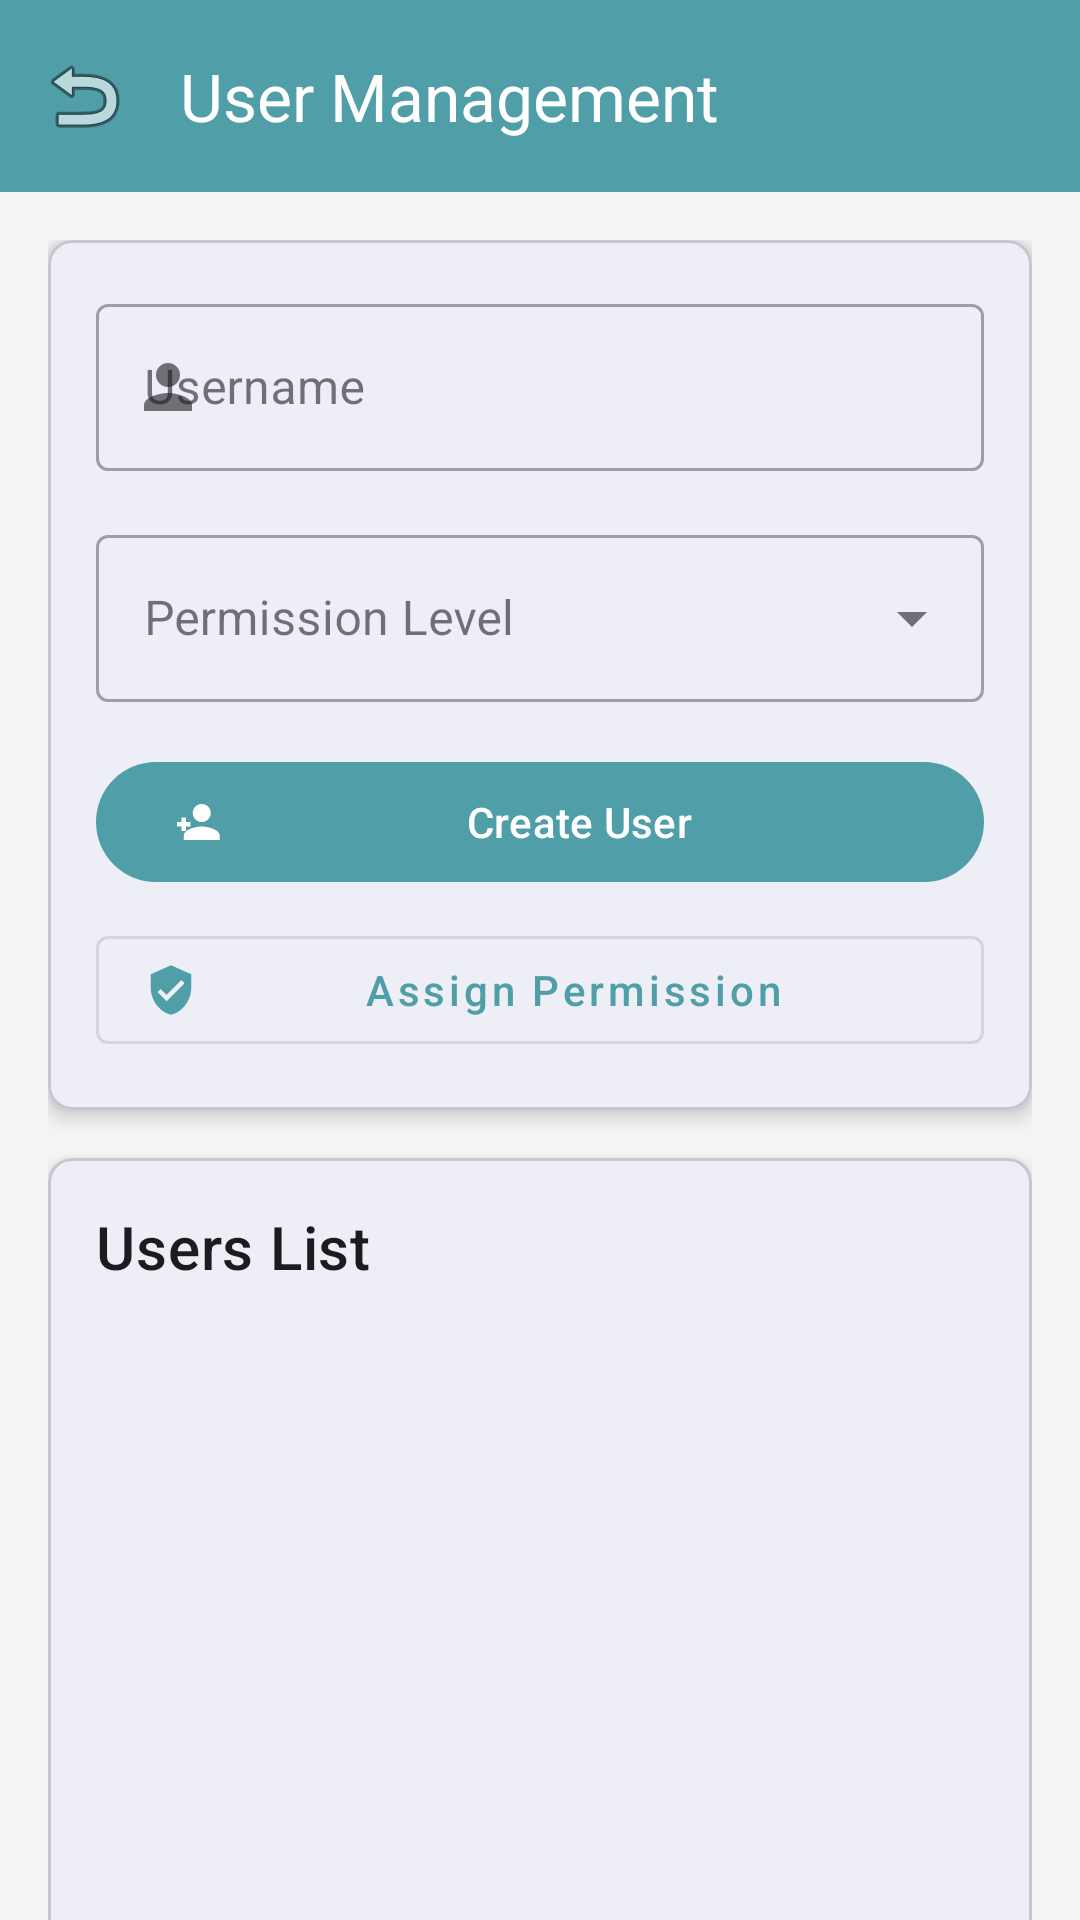

Android layout source for this screen:
<!-- AndroidManifest.xml: application theme Theme.MobileSecurityLibrary -->
<!-- res/layout/activity_user_management.xml -->
<?xml version="1.0" encoding="utf-8"?>
<androidx.coordinatorlayout.widget.CoordinatorLayout xmlns:android="http://schemas.android.com/apk/res/android"
    xmlns:app="http://schemas.android.com/apk/res-auto"
    android:layout_width="match_parent"
    android:layout_height="match_parent"
    android:background="@color/background_color">

    <com.google.android.material.appbar.AppBarLayout
        android:layout_width="match_parent"
        android:layout_height="wrap_content">

        <com.google.android.material.appbar.MaterialToolbar
            android:id="@+id/topAppBar"
            android:layout_width="match_parent"
            android:layout_height="?attr/actionBarSize"
            android:background="?attr/colorPrimary"
            app:title="User Management"
            app:navigationIcon="@android:drawable/ic_menu_revert"
            app:titleTextColor="@color/white" />
    </com.google.android.material.appbar.AppBarLayout>

    <androidx.core.widget.NestedScrollView
        android:layout_width="match_parent"
        android:layout_height="match_parent"
        android:clipToPadding="false"
        android:padding="16dp"
        app:layout_behavior="@string/appbar_scrolling_view_behavior">

        <LinearLayout
            android:layout_width="match_parent"
            android:layout_height="wrap_content"
            android:orientation="vertical">

            <com.google.android.material.card.MaterialCardView
                android:layout_width="match_parent"
                android:layout_height="wrap_content"
                android:layout_marginBottom="16dp"
                app:cardCornerRadius="8dp"
                app:cardElevation="4dp">

                <LinearLayout
                    android:layout_width="match_parent"
                    android:layout_height="wrap_content"
                    android:orientation="vertical"
                    android:padding="16dp">

                    <com.google.android.material.textfield.TextInputLayout
                        style="@style/Widget.MaterialComponents.TextInputLayout.OutlinedBox"
                        android:layout_width="match_parent"
                        android:layout_height="wrap_content"
                        android:hint="Username"
                        app:startIconDrawable="@drawable/ic_person">

                        <com.google.android.material.textfield.TextInputEditText
                            android:id="@+id/usernameInput"
                            android:layout_width="match_parent"
                            android:layout_height="wrap_content"
                            android:inputType="text" />
                    </com.google.android.material.textfield.TextInputLayout>

                    <com.google.android.material.textfield.TextInputLayout
                        style="@style/Widget.MaterialComponents.TextInputLayout.OutlinedBox.ExposedDropdownMenu"
                        android:layout_width="match_parent"
                        android:layout_height="wrap_content"
                        android:layout_marginTop="16dp"
                        android:hint="Permission Level">

                        <AutoCompleteTextView
                            android:id="@+id/permissionSpinner"
                            android:layout_width="match_parent"
                            android:layout_height="wrap_content"
                            android:inputType="none" />
                    </com.google.android.material.textfield.TextInputLayout>

                    <com.google.android.material.button.MaterialButton
                        android:id="@+id/createUserButton"
                        android:layout_width="match_parent"
                        android:layout_height="wrap_content"
                        android:layout_marginTop="16dp"
                        android:onClick="createUser"
                        android:text="Create User"
                        android:textAllCaps="false"
                        app:icon="@drawable/ic_add_user" />

                    <com.google.android.material.button.MaterialButton
                        android:id="@+id/assignPermissionButton"
                        style="@style/Widget.MaterialComponents.Button.OutlinedButton"
                        android:layout_width="match_parent"
                        android:layout_height="wrap_content"
                        android:layout_marginTop="8dp"
                        android:onClick="assignTemporaryPermission"
                        android:text="Assign Permission"
                        android:textAllCaps="false"
                        app:icon="@drawable/ic_permissions_check" />
                </LinearLayout>
            </com.google.android.material.card.MaterialCardView>

            <com.google.android.material.card.MaterialCardView
                android:layout_width="match_parent"
                android:layout_height="wrap_content"
                app:cardCornerRadius="8dp"
                app:cardElevation="4dp">

                <LinearLayout
                    android:layout_width="match_parent"
                    android:layout_height="wrap_content"
                    android:orientation="vertical">

                    <TextView
                        android:layout_width="match_parent"
                        android:layout_height="wrap_content"
                        android:padding="16dp"
                        android:text="Users List"
                        android:textAppearance="?attr/textAppearanceHeadline6" />

                    <ListView
                        android:id="@+id/logListView"
                        android:layout_width="match_parent"
                        android:layout_height="300dp"
                        android:clipToPadding="false"
                        android:paddingHorizontal="8dp"
                        android:paddingBottom="8dp" />
                </LinearLayout>
            </com.google.android.material.card.MaterialCardView>
        </LinearLayout>
    </androidx.core.widget.NestedScrollView>

</androidx.coordinatorlayout.widget.CoordinatorLayout>
<!-- resources referenced by this layout -->
<resources>
  <color name="background_color">#F5F5F5</color>
  <color name="white">#FFFFFFFF</color>
  <!-- drawable ic_add_user (drawable) -->
  <vector xmlns:android="http://schemas.android.com/apk/res/android"
      android:width="24dp"
      android:height="24dp"
      android:viewportWidth="24"
      android:viewportHeight="24">
      <path
          android:fillColor="#FF000000"
      android:pathData="M15,12c2.21,0 4,-1.79 4,-4s-1.79,-4 -4,-4 -4,1.79 -4,4 1.79,4 4,4zM6,10v2H4v2h2v2h2v-2h2v-2H8v-2H6zM15,14c-2.67,0 -8,1.34 -8,4v2h16v-2c0,-2.66 -5.33,-4 -8,-4z"/>
  </vector>
  <!-- drawable ic_permissions_check (drawable) -->
  <vector xmlns:android="http://schemas.android.com/apk/res/android"
      android:width="24dp"
      android:height="24dp"
      android:viewportWidth="24"
      android:viewportHeight="24">
      <path
          android:fillColor="#FFFFFF"
      android:pathData="M12,1L3,5v6c0,5.55 3.84,10.74 9,12 5.16,-1.26 9,-6.45 9,-12V5L12,1z M10,17l-4,-4 1.41,-1.41L10,14.17l6.59,-6.59L18,9l-8,8z"/>
  </vector>
  <!-- drawable ic_person (drawable) -->
  <vector xmlns:android="http://schemas.android.com/apk/res/android"
      android:width="24dp"
      android:height="24dp"
      android:viewportWidth="24"
      android:viewportHeight="24">
      <path
          android:fillColor="#FF000000"
      android:pathData="M12,12c2.21,0 4,-1.79 4,-4s-1.79,-4 -4,-4 -4,1.79 -4,4 1.79,4 4,4zM12,14c-2.67,0 -8,1.34 -8,4v2h16v-2c0,-2.66 -5.33,-4 -8,-4z"/>
  </vector>
  <style name="Theme.MobileSecurityLibrary" parent="Base.Theme.MobileSecurityLibrary" />
  <style name="Base.Theme.MobileSecurityLibrary" parent="Theme.Material3.DayNight.NoActionBar">
      <item name="colorPrimary">@color/primary</item>
      <item name="colorPrimaryVariant">@color/primary</item>
      <item name="colorOnPrimary">@color/white</item>
  </style>
  <color name="primary">#509EA8</color>
</resources>
